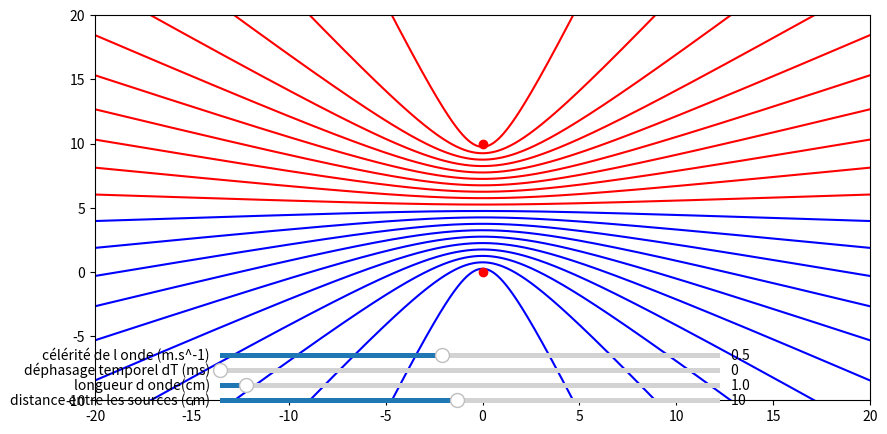

Generate this figure with matplotlib:
# [redacted]
# [redacted]
#importations
from matplotlib import pyplot as plt
from math import exp, expm1, sqrt
from matplotlib.widgets import Slider
from matplotlib.gridspec import GridSpec
##le but de ce programme est de modéliser les zones où les interactions entre les ondes sont destructrices ou constructives, en fonction de:
##le mode ondes sur l'eau:                                le mode lumière:
##a la distance entre les sources des ondes (cm)          (micro m)
##lamb la longeur d'onde (cm)                             (nm)(400-800)
##dT le déphasage temporel (micro s)                       =0
##c la célérité de l'onde (m.s^-1)                         =300 000 000m.s^-1
##D la distance par rapport à la source des ondes  (cm)    (m)

#fonction de la courbe
#def courbe (d):
#    traceh= a*0.5+(sqrt((d*d*a*a-d*d*d*d+4*d*d*D*D)/(a*a-d*d))*0.5)
#    traceb= a*0.5-(sqrt((d*d*a*a-d*d*d*d+4*d*d*D*D)/(a*a-d*d))*0.5)

#definition des 2 figures


#fonction de la courbe
def atraceh(d,a,x):
    return(a*0.5+(sqrt((d*d*a*a-d*d*d*d+4*d*d*x*x)/(a*a-d*d))*0.5))

def atraceb(d,a,x):
    return(a*0.5-(sqrt((d*d*a*a-d*d*d*d+4*d*d*x*x)/(a*a-d*d))*0.5))

#fonction d'actualisation
def update(val):
    ax1.cla()
    a=aS.val
    k=0
    while k+cons < a/lamb.val:
        d=(k+cons)*lamb.val
        ytraceh=[]
        ytraceb=[]
        i=0
        while i < len(Dx):
            x=Dx[i]
            traceh=(a*0.5+(sqrt((d*d*a*a-d*d*d*d+4*d*d*x*x)/(a*a-d*d))*0.5))
            traceb=(a*0.5-(sqrt((d*d*a*a-d*d*d*d+4*d*d*x*x)/(a*a-d*d))*0.5))
            ytraceb.append(traceb)
            ytraceh.append(traceh)
            i=i+1
        ax1.plot(Dx,ytraceh,'r')
        ax1.plot(Dx,ytraceb,'b')
        k=k+1
    ax1.plot(0,0, marker="o", color="red")
    ax1.plot(0,a, marker="o", color="red")
    ax1.axis([xmin, xmax, ymin_fixed, ymax_fixed])
    ax1.grid()



#Conditions initiales
ModeA = 0

if ModeA == 0: #calcul pour l'eau
    cons=0.5
    k=0
    pas=0.01
    i=0
    D=1
    x=0
    #calcul des limites de graphique
    ymin_fixed=-10
    ymax_fixed=20
    xmin=-20
    xmax=20

    #création de D
    Dx =[]
    D=xmin
    while D < xmax:
        Dx.append(D)
        D=D+pas
    #Tracé des courbes
    #fig, ax = plt.subplots(figsize=(12,8))
    fig, (ax1) = plt.subplots(1, 1, figsize=(10, 5))
    ax1.axis([xmin, xmax, ymin_fixed, ymax_fixed])
    plt.xlabel('D en (cm)')
    plt.ylabel('y en (cm) ')
    if cons == 0:
        plt.title('zones d interactions constructives ')
    else:
        plt.title('zones d interactions destructives ')
    ax1.grid()
    ax1.legend()
    # Création d'un curseur, noté a, avec la position et les dimensions de ce curseur (rectangle_a)
    rectangle_a = plt.axes([0.25, 0.1, 0.5, 0.02])
    aS = Slider(rectangle_a, 'distance entre les sources (cm)', 1,20, valinit=10)
    # Création d'un curseur, noté lamb, avec la position et les dimensions de ce curseur (rectangle_b)
    rectangle_b = plt.axes([0.25, 0.13, 0.5, 0.02])
    lamb = Slider(rectangle_b, 'longueur d onde(cm)',0.5, 10, valinit=1)
    # Création d'un curseur, noté dT, avec la position et les dimensions de ce curseur (rectangle_c)
    rectangle_c = plt.axes([0.25, 0.16, 0.5, 0.02])
    dT = Slider(rectangle_c, 'déphasage temporel dT (ms)', 0, 200, valinit=0)
    # Création d'un curseur, noté c, avec la position et les dimensions de ce curseur (rectangle_d)
    rectangle_d = plt.axes([0.25, 0.19, 0.5, 0.02])
    c = Slider(rectangle_d, 'célérité de l onde (m.s^-1)', 0.1, 1, valinit=0.5)
    aS.on_changed(update)
    lamb.on_changed(update)
    dT.on_changed(update)
    c.on_changed(update)
    update(10)
    #Affichage
    ax1.grid()
    plt.show()

